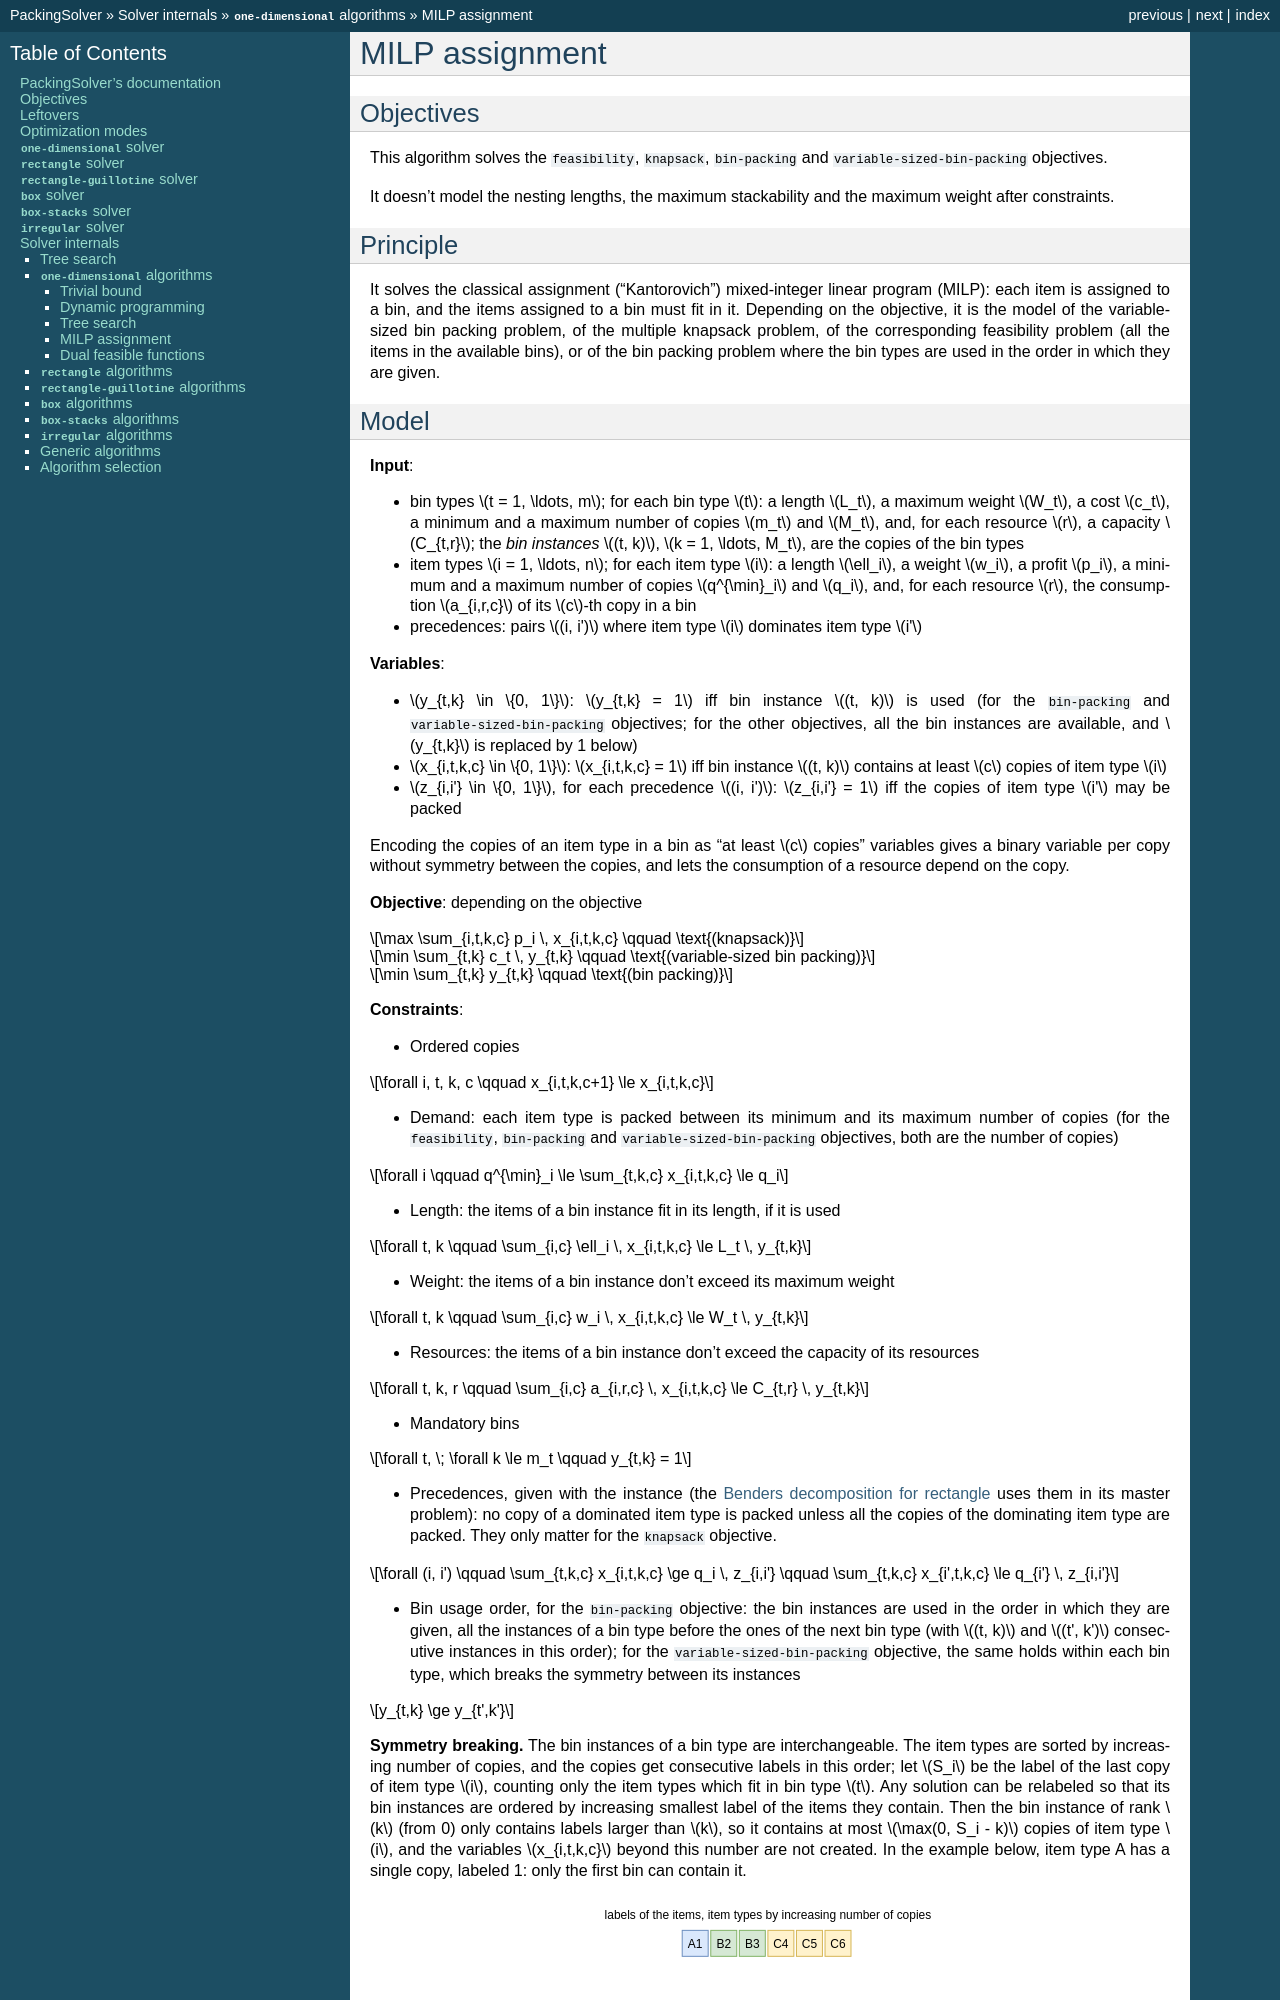

repository: fontanf/packingsolver · page: internals/onedimensional/milp_assignment.html · generator: sphinx

.. _internals_onedimensional_milp_assignment:

MILP assignment
===============

Objectives
----------

This algorithm solves the :code:`feasibility`, :code:`knapsack`, :code:`bin-packing` and :code:`variable-sized-bin-packing` objectives.

It doesn't model the nesting lengths, the maximum stackability and the maximum weight after constraints.

Principle
---------

It solves the classical assignment ("Kantorovich") mixed-integer linear program (MILP): each item is assigned to a bin, and the items assigned to a bin must fit in it. Depending on the objective, it is the model of the variable-sized bin packing problem, of the multiple knapsack problem, of the corresponding feasibility problem (all the items in the available bins), or of the bin packing problem where the bin types are used in the order in which they are given.
